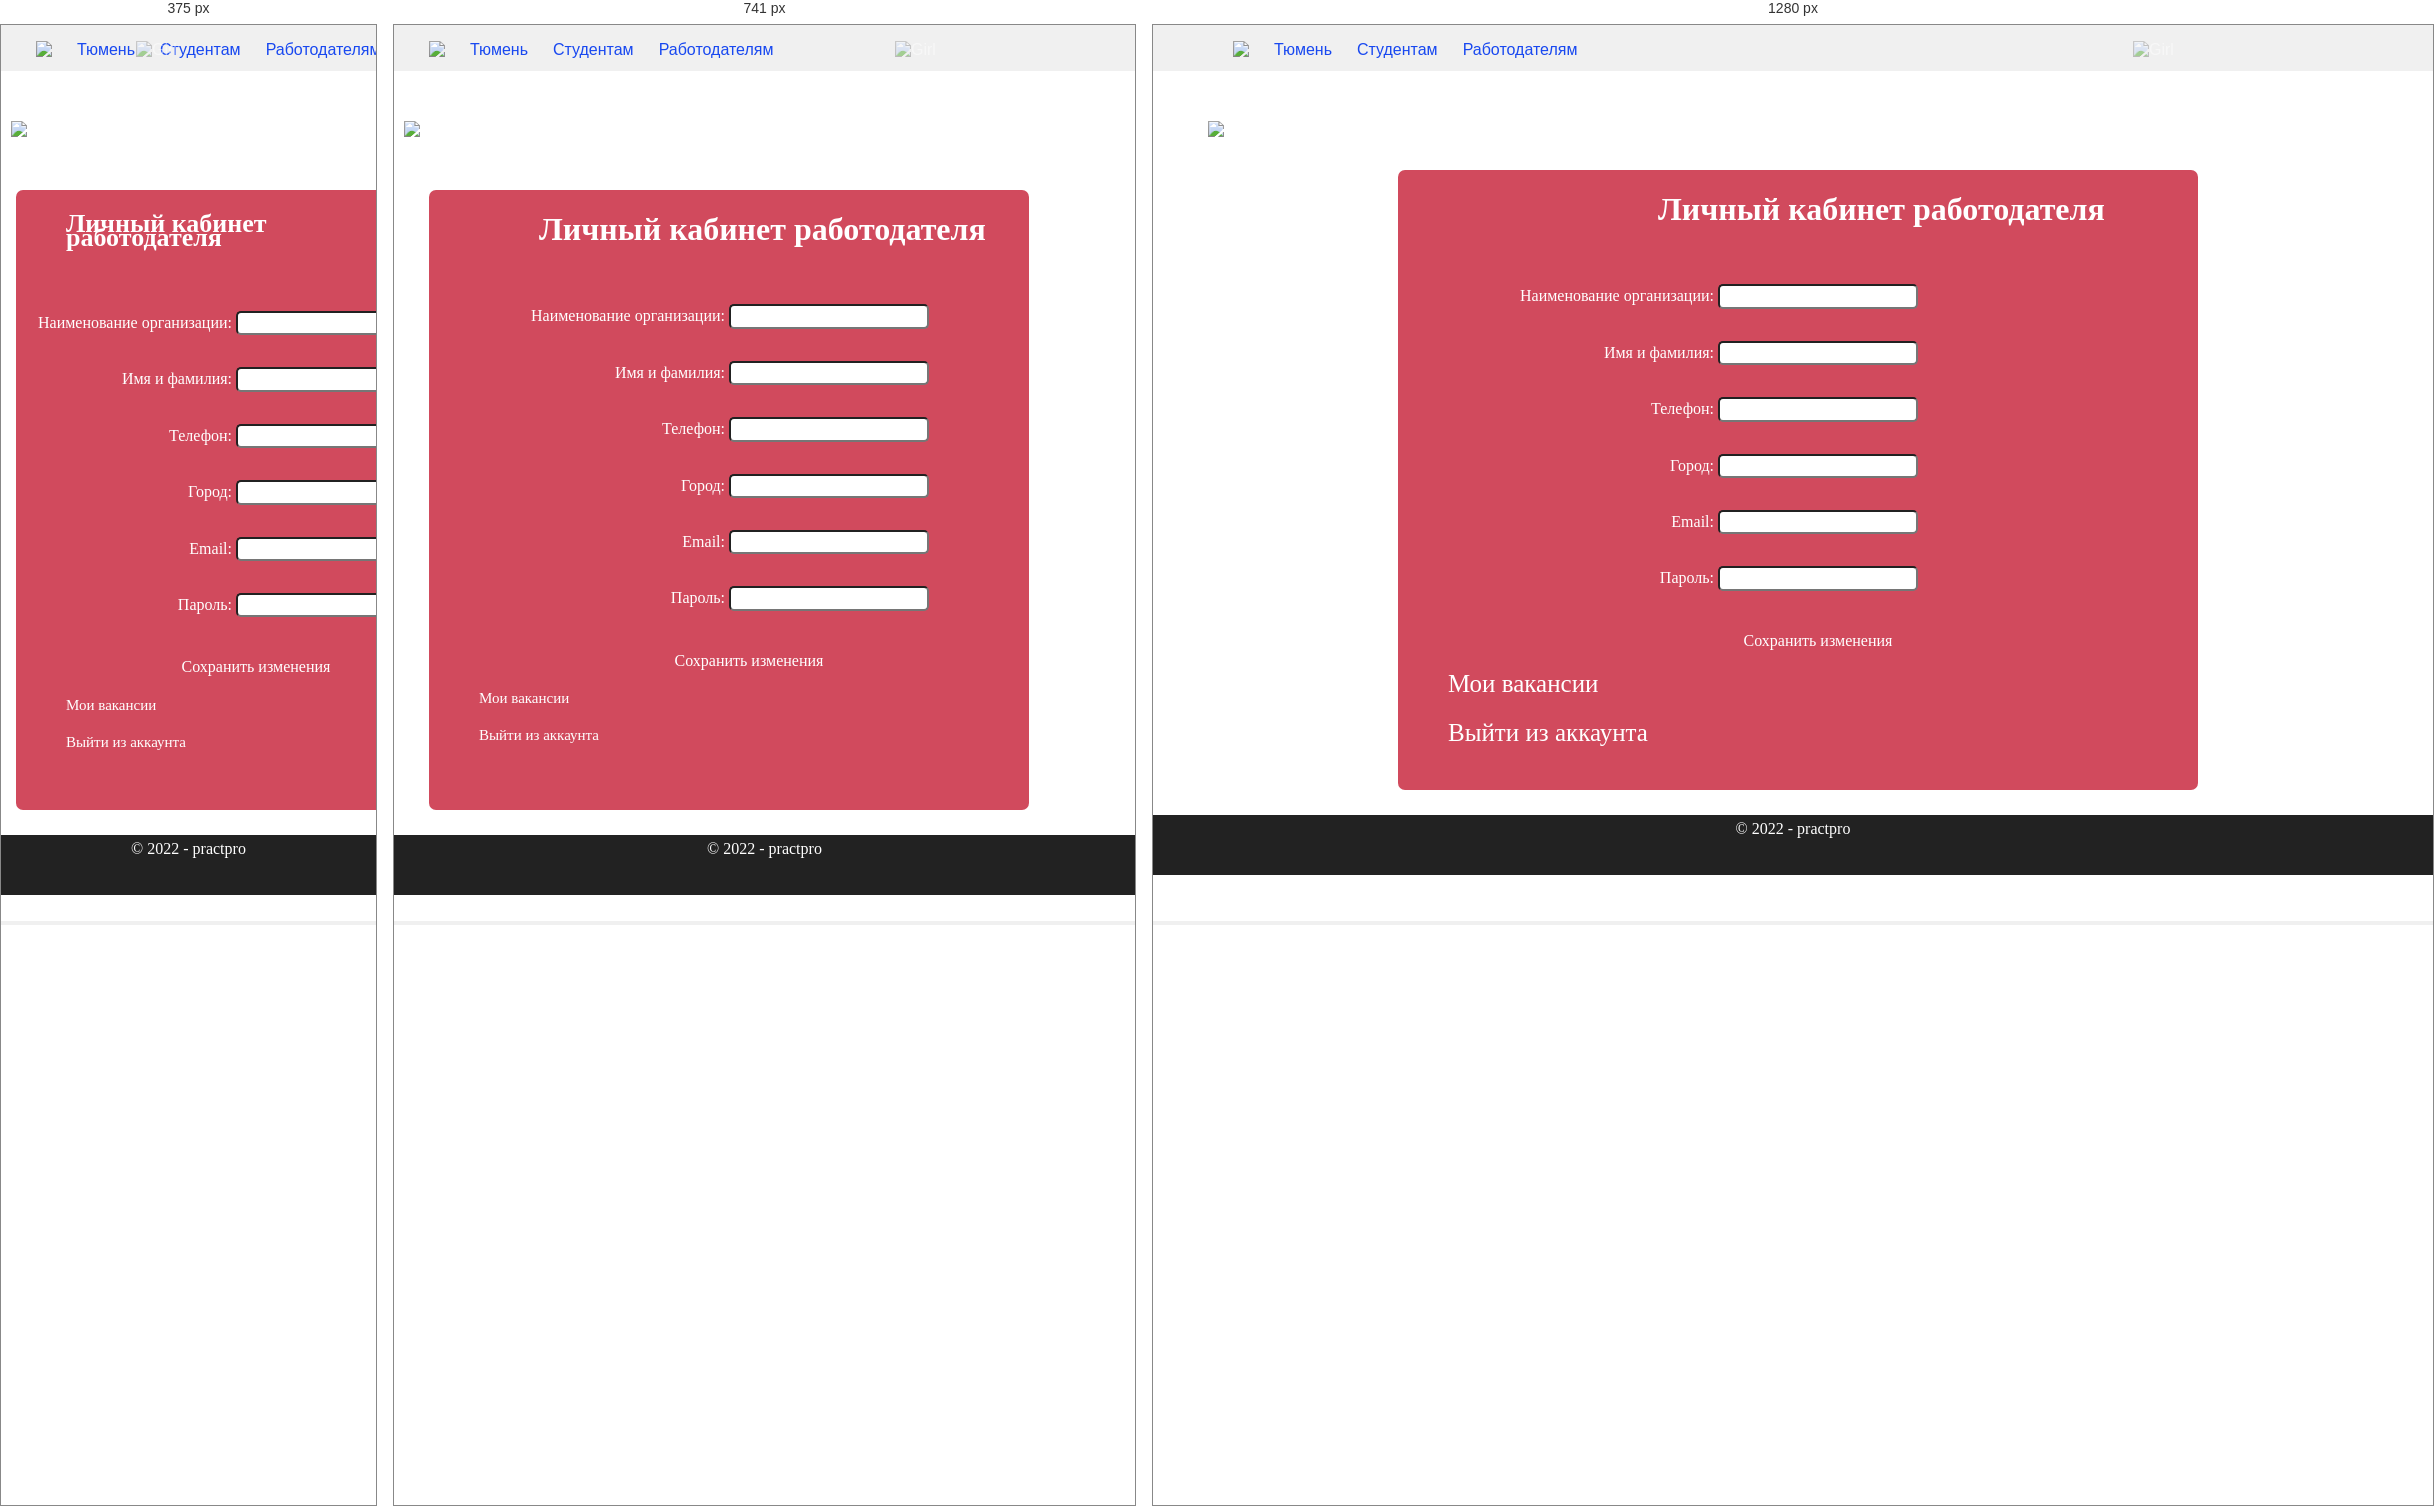
Rendered at 375 px, 741 px and 1280 px, left to right.

<!-- file: lichkabrab.html -->
<!DOCTYPE html>
<html lang="en">
<head>
    <meta charset="UTF-8">
    <meta http-equiv="X-UA-Compatible" content="IE=edge">
    <meta name="viewport" content="width=device-width, initial-scale=1.0">
    <title>practpro</title>
    <link rel="preconnect" href="https://fonts.googleapis.com">
    <link rel="preconnect" href="https://fonts.gstatic.com" crossorigin>
    <link href="https://fonts.googleapis.com/css2?family=Gothic+A1:wght@100;300;400&display=swap" rel="stylesheet">
    <link rel="icon" href="image/p.ico" type="image/svg">
    <link rel="stylesheet" href="css/normalize.css">
    <link rel="stylesheet" href="css/style2.css">
</head>
<body>
    <div class="header">
        <div class="wrapper">
        <ul class="nav">
            <li><img src="image/7498372277319d45830e.png"></li>
            <li><a href="index.html">Тюмень</a></li>
            <li><a href="index.html">Студентам</a></li>
            <li><a href="employer.html">Работодателям</a></li>
        </ul>
    </div>
    </div>
    <div class="banner33">
        <div class="wrapper">
            <div class="navigation">
                <img class="girlR" src="image/girl.svg" alt="Girl">
                <img class="log" src="image/logo.svg" alt="Logo">
            </div>
            <div class="cl">
            <div class="regL">
                        <div class="title2">
                            <h1 class="h1h1">Личный кабинет работодателя</h1>
                        </div>
                        <form class="vh1">
                            <p>Наименование организации: <input  style="border-radius: 5px;" type="text" name="login"></p>
                            <p>Имя и фамилия: <input style="border-radius: 5px;" type="text" name="login"></p>
                            <p>Телефон: <input style="border-radius: 5px;" type="tel" name="login"></p>
                            <p>Город: <input style="border-radius: 5px;" type="text" name="login"></p>
                            <p>Email: <input style="border-radius: 5px;" type="email" name="login"></p>
                            <p>Пароль: <input style="border-radius: 5px;" type="password" name="pass"></p>
                        </form>
                        <a class="kn" href="lichkabrab.html">Сохранить изменения</a>
                        <a class="back" href="moyavakansiya.html">Мои вакансии</a>
                        <a class="back" href="authorization.html">Выйти из аккаунта</a>
                        
            </div>     
        </div>    
    </div>
    <footer>
        <div class="container">
          <div class="footer-col"><span>© 2022 - practpro</span></div>
        </div>
      </footer>
</body>
</html>

/* @media block from style2.css */
@media (max-width: 868px) {  
    header {
       padding: 10px 0;
    }
    /* отменяем обтекание левой и правой колонок, устанавливаем им ширину 100%*/
    .banner3, .banner34, .navigation, .wrapper, .title2, 
    .girlR, .regR, .vh1, .kn, .knopka, .footer-col, .banner2,  
    .picter33, .picter55, .btn3, .btn4б, .picter66, .picter77, .picter88,
    .banner4, .h1, .reklamaN7, .back,
    .picter11, .picter22, .picter4, .vopr, .btn, .btn1, .banner33, .regL  {
        max-width: 100%;
    }
    .wrapper{
        padding-left: 10px;
        padding-right: 15px;
        width: 100%;
        max-width: 1170px;
        margin: 0 auto;
        position: relative;
    }
    .banner3{
        background-color: #fff;
        background-repeat: no-repeat;
        background-size: auto;
        background-position: center;
        color: #FFFFFF;
        padding-top: 50px;
        padding-bottom: 0px;
        height: auto;
        width: auto;
        height: 750px;
    }
    .girlR{
        position: absolute;
        width: 250px; height: 250px;
        right:  15px;
        opacity: 0.5;
        top: -80px;
    }
    .regR{
        position: relative;
        margin-left: 25px;
        margin-top: 50px;
        border-radius: 7px;
        max-width: 600px;
        width: 100%;
        height: 620px;
        background-color: #d14a5d;
    }
    .title2{
        padding-top: 10px;
        padding-left: 70px;
        font-style: normal;
        font-weight: 700;
        font-size: 16px;
        line-height: 107.9%;
        color: #FFFFFF;
        font-family: 'Gothic A1';
    }
    .h1h, .h1h1{
        padding-left: 40px;
    }
    .vh1{
        margin-top: 50px;
       margin-right: 470px;
    }
    .vh1>p{
        
        display: inline-block;  
        text-align: right;
        font-family: 'Gothic A1';
        font-size: 16px;
        padding-left: 0px;
        width: 500px;
    }
    .knopka{
        margin-left: 220px;
    }
    .kn{
        margin-top: 20px;
        text-decoration: none;
        color: #ffffff;
        margin-left: 220px;
        text-align: center;
        padding-top: 5px;
        border-radius: 15px;
        display: block;
        font-family: 'Gothic A1';
        font-size: 16px;
        padding-left: 0px;
        width: 200px;
    }
    /*регистр. студента*/
    .regS{
        position: relative;
        margin-left: 45px;
        margin-top: 50px;
        border-radius: 7px;
        width: 600px;
        height: 750px;
        background-color: #d14a5d;
    }
    .banner34{
        background-color: #fff;
        background-repeat: no-repeat;
        background-size: auto;
        background-position: center;
        color: #FFFFFF;
        padding-top: 50px;
        padding-bottom: 0px;
        height: auto;
        width: auto;
        height: 900px;
    }
    .vh{
        margin-top: 30px;
       margin-left: -40px;
    }
    .vh>p{
        
        display: inline-block;  
        text-align: right;
        font-family: 'Gothic A1';
        font-size: 16px;
        padding-left: 20px;
        width: 500px;
    }
    /*авториз*/
    .vopr{
        display: none;
    }
    .picter33{
        width: 200px; 
        height: 200px; 
        margin-top: -50px;
    }
    .picter44{
        display: none;
    }
    .picter55{
        width: 250px; 
        height: 250px; 
        margin-top: -20px;
    }
    .btn3{
        padding-top: 70px;
        padding-left: 0px;
        display: flex;
    }
    .btn4{
        display: block;
        color: #01089F;
        text-decoration: none;
        font-size: 25px;
        max-width: 180px;
        border: 2px solid #fff;
        border-radius: 7px;
        border-color: #01089F;
        padding: 16px 0px;
        line-height: 107.9%;
        text-align: center;
        list-style-type: none;
        width: 100%;
        margin-left: 40px;
    }
/*авториз2*/
.picter66{
    width: 200px; 
    height: 200px; 
    margin-top: -50px;
}
.picter77{
    display: none;
}
.picter88{
    width: 250px; 
    height: 250px; 
    margin-top: -20px;
}
/*employer*/
.h1{
    padding-top: -20px;
    width: 350px;
    height: 70px;
    padding-left: 100px;
    font-style: normal;
    font-weight: 650;
    font-size: 30px;
    line-height: 107.9%;
    text-align: center;
    color: #01089F;
    }
    .vopr{
        display: none;
    }
    .picter4{
        display: none;
    }
    .btn{
        padding-left: 125px;
    }
    .btn1{
        display: block;
        color: #01089F;
        text-decoration: none;
        font-size: 25px;
        max-width: 250px;
        border: 2px solid #fff;
        border-radius: 7px;
        border-color: #01089F;
        padding: 5px 0px;
        line-height: 107.9%;
        text-align: center;
        list-style-type: none;
    }
    .reklamaN7{
    position: relative; 
    margin-top: 270px;
    height: 90px;
    font: 20px;
    background: #e4dede;
    font-family: 'Gothic A1';
    text-align: center;
    color: #000000;
    }
    /* LKRab*/
    .regL{
        position: relative;
        margin-left: 25px;
        margin-top: 50px;
        border-radius: 7px;
        max-width: 600px;
        width: 100%;
        height: 620px;
        background-color: #d14a5d;
    }
    .back{
        margin-top: 20px;
        margin-left: 50px;
        text-decoration: none;
        color: #ffffff;
        display: block;
        font-family: 'Gothic A1';
        font-size: 15px;
        padding-left: 0px;
    }
        /*LKStud*/
        .regLS{
            position: relative;
            margin-left: 55px;
            margin-top: 50px;
            border-radius: 7px;
            width: 600px;
            height: 700px;
            background-color: #d14a5d;
        }
}

/* @media block from style2.css */
@media screen and (max-width: 615px) {
    header {
        padding: 10px 0;
     }
     /* отменяем обтекание левой и правой колонок, устанавливаем им ширину 100%*/
     .banner3, .banner34, .navigation, .wrapper, .title2, 
     .girlR, .regR, .vh1, .kn, .knopka, .footer-col, .banner2{
         max-width: 100%;
     }
     .wrapper{
         padding-left: 10px;
         padding-right: 15px;
         width: 100%;
         max-width: 1170px;
         margin: 0 auto;
         position: relative;
     }
     .banner3{
         background-color: #fff;
         background-repeat: no-repeat;
         background-size: auto;
         background-position: center;
         color: #FFFFFF;
         padding-top: 50px;
         padding-bottom: 0px;
         height: auto;
         width: auto;
         height: 750px;
     }
     .girlR{
         position: absolute;
         width: 250px; height: 250px;
         right:  15px;
         opacity: 0.5;
         top: -80px;
     }
     .regR{
         margin-left: 5px;
         margin-top: 50px;
         border-radius: 7px;
         max-width: 450px;
         width: 100%;
         height: 620px;
         background-color: #d14a5d;
     }
     .title2{
         padding-top: 10px;
         padding-left: 50px;
         font-style: normal;
         font-weight: 700;
         font-size: 13px;
         line-height: 107.9%;
         color: #FFFFFF;
         font-family: 'Gothic A1';
     }
     .h1h{
         padding-left: 40px;
     }
     .vh1{
         margin-top: 50px;
        margin-left:-80px;
        margin-right: none;
     }
     .vh1>p{
         
         display: inline-block;  
         text-align: right;
         font-family: 'Gothic A1';
         font-size: 16px;
         padding-left: 0px;
         width: 500px;
     }
     .knopka{
         margin-left: 220px;
     }
     .kn{
         margin-top: 20px;
         text-decoration: none;
         color: #ffffff;
         margin-left: 140px;
         text-align: center;
         padding-top: 5px;
         border-radius: 15px;
         display: block;
         font-family: 'Gothic A1';
         font-size: 16px;
         padding-left: 0px;
         width: 200px;
     }
     /*регистр. студента*/
     .regS{
         margin-left: 5px;
         margin-top: 50px;
         border-radius: 7px;
         width: 450px;
         height: 750px;
         background-color: #d14a5d;
     }
     .banner34{
         background-color: #fff;
         background-repeat: no-repeat;
         background-size: auto;
         background-position: center;
         color: #FFFFFF;
         padding-top: 50px;
         padding-bottom: 0px;
         height: auto;
         width: auto;
         height: 900px;
     }
     .vh{
         margin-top: 30px;
        margin-left: -130px;
     }
     .vh>p{
         
         display: inline-block;  
         text-align: right;
         font-family: 'Gothic A1';
         font-size: 16px;
         padding-left: 20px;
         width: 500px;
     }
     .kn1{
        margin-top: 0px;
        text-decoration: none;
        color: #ffffff;
        margin-left: 140px;
        text-align: center;
        padding-top: 5px;
        border-radius: 15px;
        display: block;
        font-family: 'Gothic A1';
        font-size: 16px;
        padding-left: 0px;
        width: 200px;
    }
    .knopka1{
        margin-left: -50px;
    }
        /* LKRab*/
        .regL{
            position: relative;
            margin-left: 5px;
            margin-top: 50px;
            border-radius: 7px;
            max-width: 450px;
            width: 100%;
            height: 620px;
            background-color: #d14a5d;
        }
        .back{
            margin-top: 20px;
            margin-left: 50px;
            text-decoration: none;
            color: #ffffff;
            display: block;
            font-family: 'Gothic A1';
            font-size: 15px;
            padding-left: 0px;
        }
        .h1h1{
            padding-left: 0px;
        }
    /*LKStud*/
    .regLS{
        position: relative;
        margin-left: 5px;
        margin-top: 50px;
        border-radius: 7px;
        width: 450px;
        height: 700px;
        background-color: #d14a5d;
    }
}